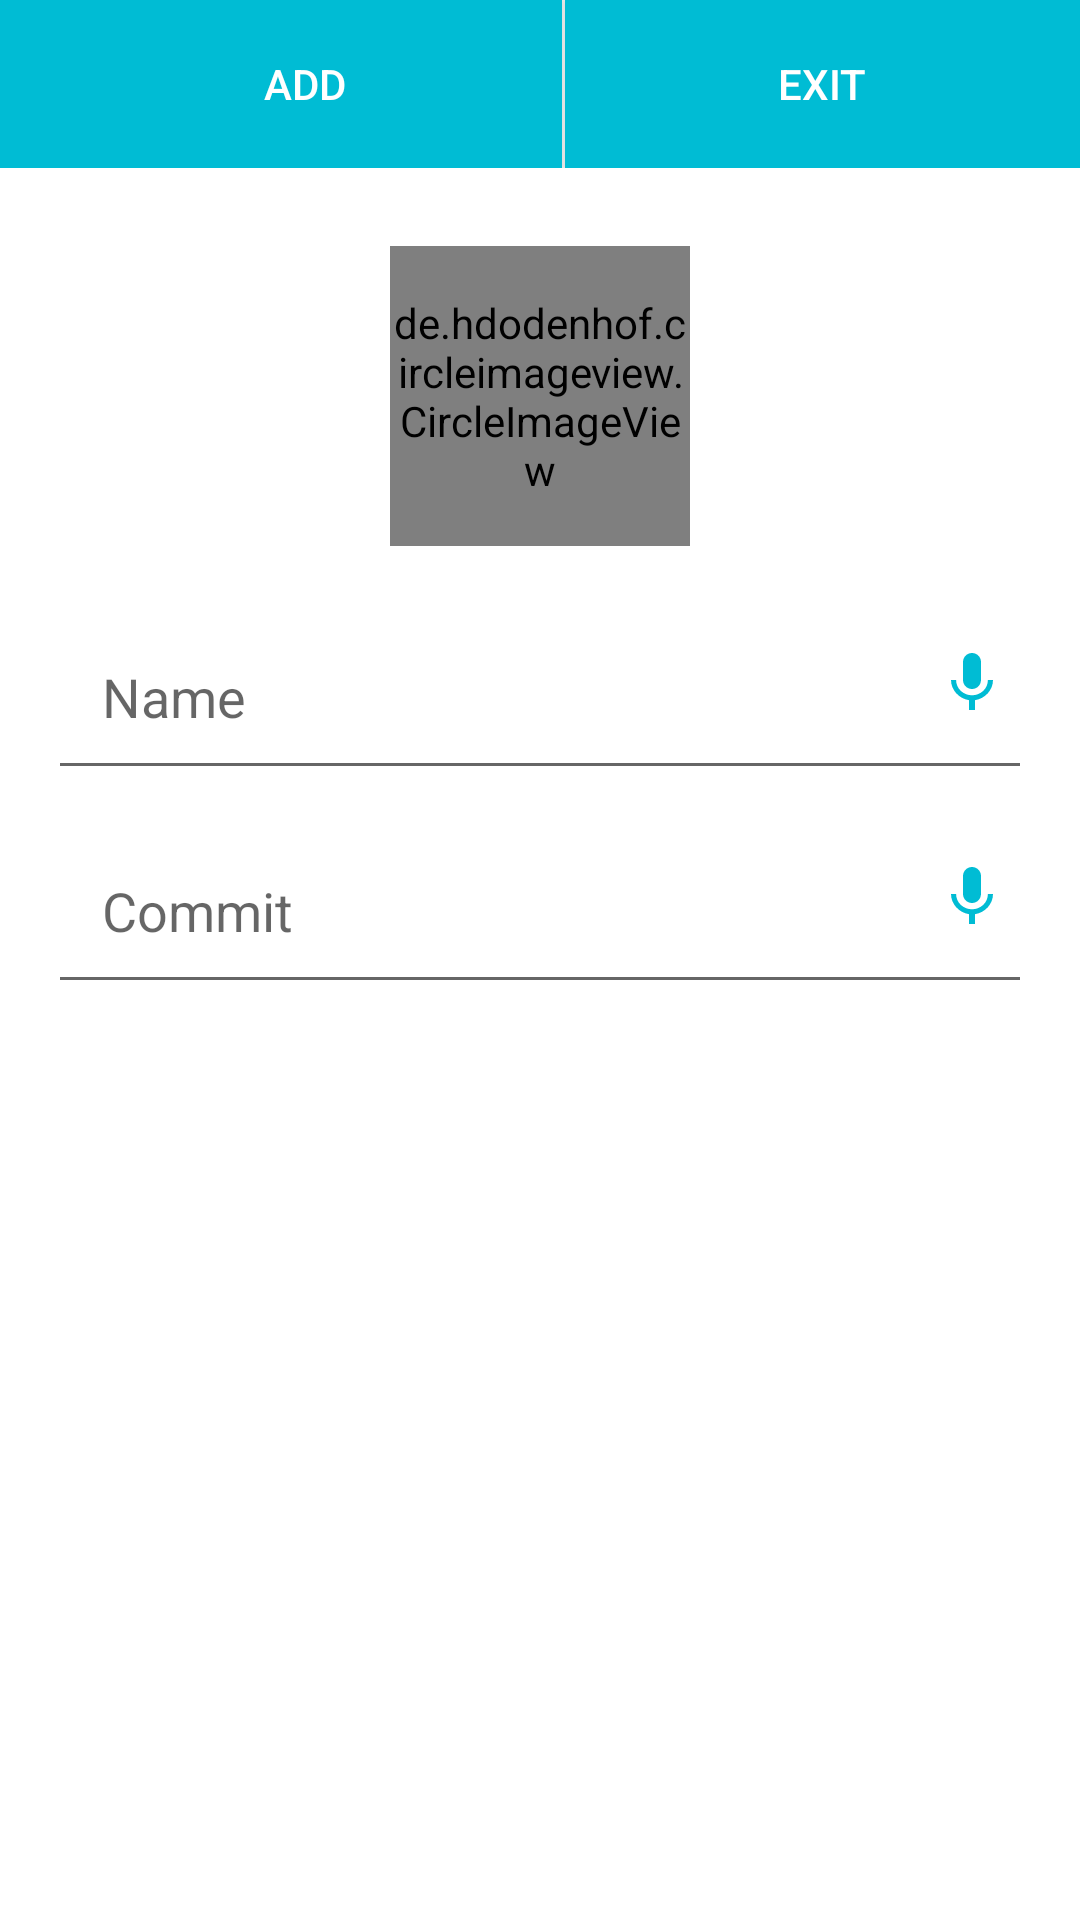

Reconstruct the res/layout file that produces this screen, plus the resources it refers to.
<!-- AndroidManifest.xml: application theme AppTheme -->
<!-- res/layout/activity_new_task.xml -->
<?xml version="1.0" encoding="utf-8"?>
<LinearLayout
    xmlns:android="http://schemas.android.com/apk/res/android"
    xmlns:app="http://schemas.android.com/apk/res-auto"
    xmlns:tools="http://schemas.android.com/tools"
    tools:context=".activity.new_task_activity.NewTaskActivity"
    android:layout_width="match_parent"
    android:layout_height="match_parent"
    android:background="@color/white"
    android:orientation="vertical">

    <include
        android:id="@+id/toolbar"
        layout="@layout/toolbar_add_or_change"
        style="@style/Toolbar">
    </include>

    <ScrollView
        android:layout_width="match_parent"
        android:layout_height="match_parent">


        <LinearLayout
            android:layout_width="match_parent"
            android:layout_height="match_parent"
            android:orientation="vertical"
            android:padding="16dp">

            <de.hdodenhof.circleimageview.CircleImageView
                android:id="@+id/image_task"
                android:layout_width="100dp"
                android:layout_height="100dp"
                android:layout_margin="10dp"
                app:civ_border_color="@color/primary"
                android:layout_gravity="center_horizontal"
                android:src="@mipmap/ic_launcher_background"
                app:civ_border_width="2dp"/>

            <RelativeLayout
                android:layout_width="match_parent"
                android:layout_height="wrap_content">

                <android.support.design.widget.TextInputLayout
                    android:layout_width="match_parent"
                    android:layout_height="wrap_content">

                    <EditText
                        android:id="@+id/task_name_et"
                        android:layout_width="match_parent"
                        android:layout_height="wrap_content"
                        android:layout_gravity="center_vertical"
                        android:layout_marginTop="100dp"
                        android:hint="@string/name"
                        android:inputType="text"
                        android:maxLines="1"
                        android:padding="18dp"
                        android:textColor="@color/primary_text" />
                </android.support.design.widget.TextInputLayout>

                <ImageButton
                    android:id="@+id/voice_name_bt"
                    android:layout_width="40dp"
                    android:layout_height="40dp"
                    android:layout_centerVertical="true"
                    android:background="@color/white"
                    android:layout_alignParentRight="true"
                    android:src="@drawable/ic_mic_24dp"/>
            </RelativeLayout>

            <RelativeLayout
                android:layout_width="match_parent"
                android:layout_height="wrap_content">

                <android.support.design.widget.TextInputLayout
                    android:layout_width="match_parent"
                    android:layout_height="wrap_content">

                    <EditText
                        android:id="@+id/task_Commit_et"
                        android:layout_width="match_parent"
                        android:layout_height="wrap_content"
                        android:hint="@string/commit"
                        android:inputType="text"
                        android:maxLines="3"
                        android:padding="18dp"
                        android:textColor="@color/primary_text" />
                </android.support.design.widget.TextInputLayout>

                <ImageButton
                    android:id="@+id/voice_commit_bt"
                    android:layout_width="40dp"
                    android:layout_height="40dp"
                    android:layout_centerVertical="true"
                    android:background="@color/white"
                    android:layout_alignParentRight="true"
                    android:src="@drawable/ic_mic_24dp"/>
            </RelativeLayout>
        </LinearLayout>
    </ScrollView>
</LinearLayout>
<!-- res/layout/toolbar_add_or_change.xml (included above) -->
<?xml version="1.0" encoding="utf-8"?>
<android.support.v7.widget.Toolbar
    xmlns:android="http://schemas.android.com/apk/res/android"
    android:layout_width="match_parent"
    android:layout_height="wrap_content"
    android:id="@+id/toolbar_add_or_change"
    android:minHeight="?attr/actionBarSize"
    android:background="@color/primary">

    <LinearLayout
        android:layout_width="match_parent"
        android:layout_height="match_parent"
        android:orientation="horizontal">

        <Button
            android:id="@+id/add_task_bt"
            android:layout_width="0dp"
            android:layout_height="match_parent"
            android:paddingLeft="25dp"
            android:paddingRight="25dp"
            android:layout_weight="1"
            android:textColor="@color/white"
            android:background="@drawable/button_selector_effect"
            android:drawableLeft="@drawable/ic_check_white_24dp"
            android:text="@string/add"/>

        <View
            android:layout_width="1dp"
            android:layout_height="match_parent"
            android:background="@color/white" />

        <Button
            android:id="@+id/exit_bt"
            android:layout_width="0dp"
            android:layout_height="match_parent"
            android:background="@drawable/button_selector_effect"
            android:paddingLeft="25dp"
            android:paddingRight="25dp"
            android:drawableLeft="@drawable/ic_close"
            android:layout_weight="1"
            android:textColor="@color/white"
            android:text="@string/exit"/>
    </LinearLayout>
</android.support.v7.widget.Toolbar>
<!-- resources referenced by this layout -->
<resources>
  <color name="primary">#00BCD4</color>
  <color name="primary_text">#212121</color>
  <color name="white">#FFF</color>
  <!-- drawable button_selector_effect (drawable) -->
  <?xml version="1.0" encoding="utf-8"?>
  <selector xmlns:android="http://schemas.android.com/apk/res/android">
      <item android:drawable="@color/primary" android:state_selected="true">
  
      </item>
      <item android:drawable="@color/primary_dark" android:state_pressed="true">
  
      </item>
      <item android:drawable="@color/accent">
  
      </item>
  </selector>
  <!-- drawable ic_mic_24dp (drawable) -->
  <vector
      android:height="24dp"
      android:tint="@color/primary"
      android:viewportHeight="24.0"
      android:viewportWidth="24.0"
      android:width="24dp"
      xmlns:android="http://schemas.android.com/apk/res/android">
      <path android:fillColor="#FF000000" android:pathData="M12,14c1.66,0 2.99,-1.34 2.99,-3L15,5c0,-1.66 -1.34,-3 -3,-3S9,3.34 9,5v6c0,1.66 1.34,3 3,3zM17.3,11c0,3 -2.54,5.1 -5.3,5.1S6.7,14 6.7,11L5,11c0,3.41 2.72,6.23 6,6.72L11,21h2v-3.28c3.28,-0.48 6,-3.3 6,-6.72h-1.7z"/>
  </vector>
  <!-- mipmap ic_launcher_background: png bitmap (mipmap-hdpi, 9645 bytes) -->
  <string name="add">Add</string>
  <string name="commit">Commit</string>
  <string name="exit">Exit</string>
  <string name="name">Name</string>
  <style name="Toolbar">
          <item name="android:layout_width">match_parent</item>
          <item name="android:layout_height">?attr/actionBarSize</item>
          <item name="theme">@style/ThemeOverlay.AppCompat.Dark.ActionBar</item>
          <item name="android:background">@color/primary</item>
      </style>
  <style name="AppTheme" parent="Theme.AppCompat.Light.NoActionBar">
          
          <item name="colorPrimary">@color/primary</item>
          <item name="colorPrimaryDark">@color/primary_dark</item>
          <item name="colorAccent">@color/accent</item>
      </style>
  <color name="primary_dark">#0097A7</color>
  <color name="accent">#00BCD4</color>
</resources>
